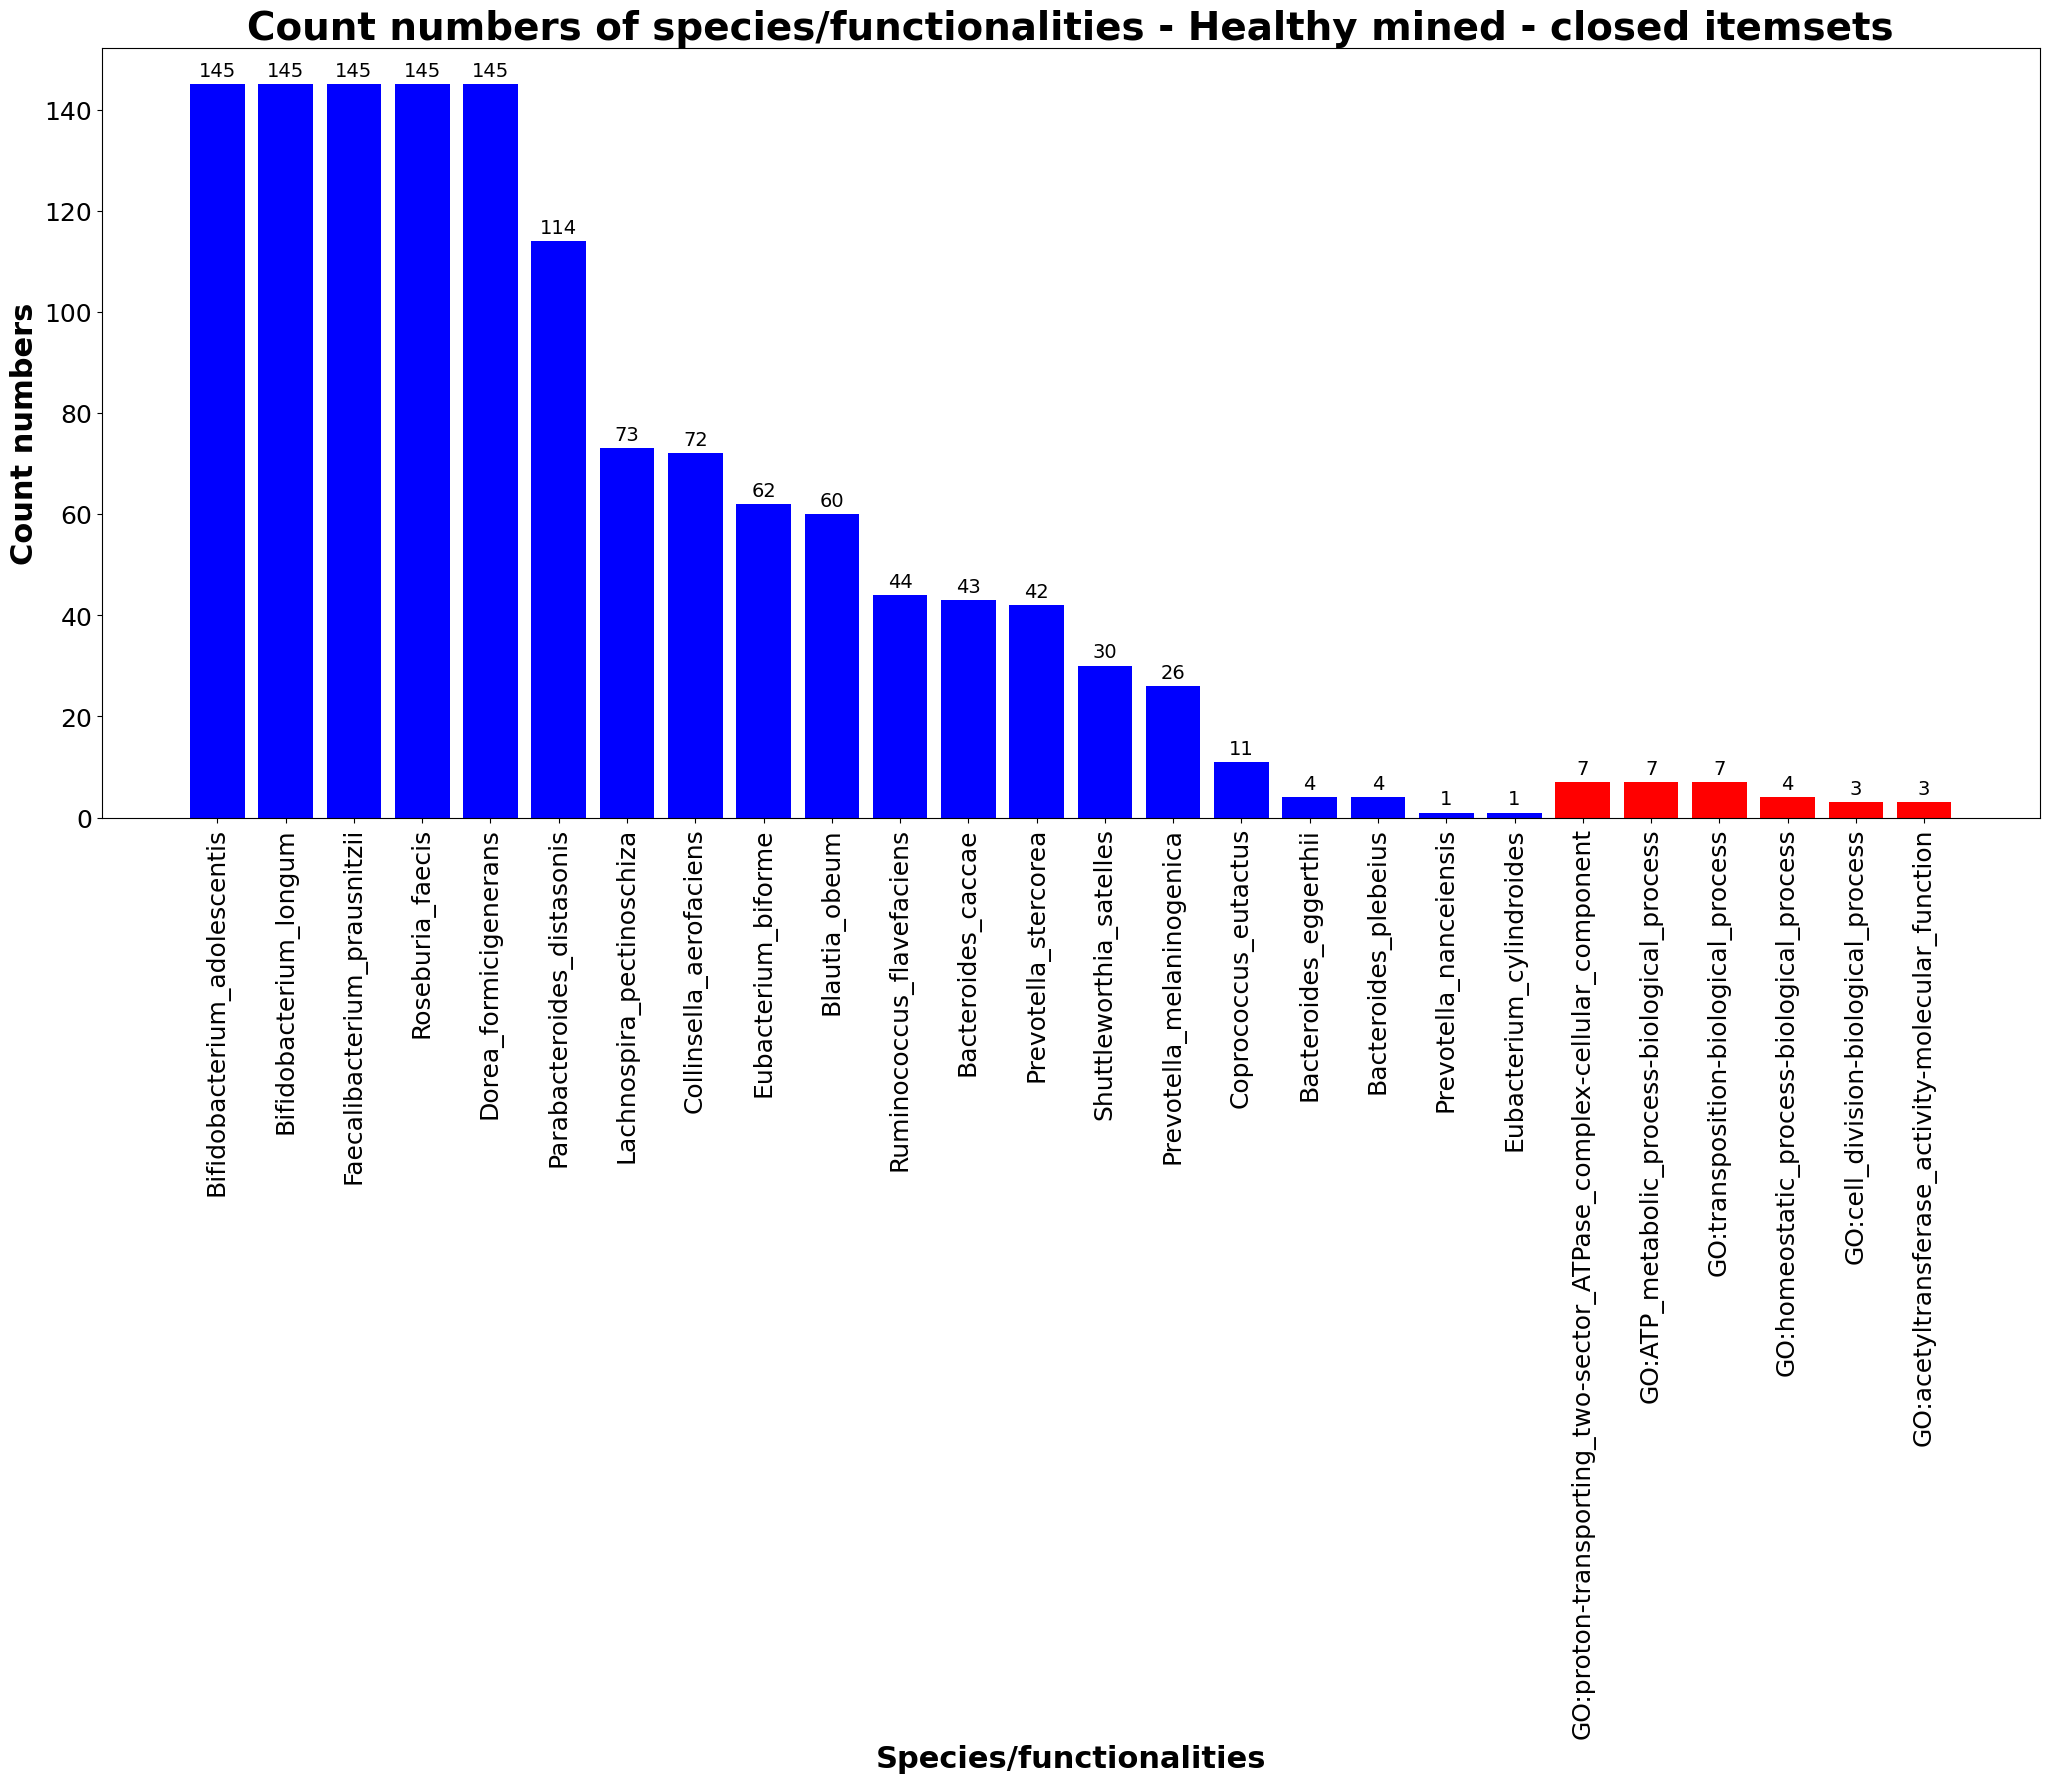

The data file committed next to this chart (first rows):
, item, count, label
0, Bifidobacterium_adolescentis, 145, species
1, Bifidobacterium_longum, 145, species
2, Faecalibacterium_prausnitzii, 145, species
3, Roseburia_faecis, 145, species
4, Dorea_formicigenerans, 145, species
5, Parabacteroides_distasonis, 114, species
6, Lachnospira_pectinoschiza, 73, species
7, Collinsella_aerofaciens, 72, species
8, Eubacterium_biforme, 62, species
9, Blautia_obeum, 60, species
10, Ruminococcus_flavefaciens, 44, species
11, Bacteroides_caccae, 43, species
12, Prevotella_stercorea, 42, species
13, Shuttleworthia_satelles, 30, species
14, Prevotella_melaninogenica, 26, species
15, Coprococcus_eutactus, 11, species
16, Bacteroides_eggerthii, 4, species
17, Bacteroides_plebeius, 4, species
18, Prevotella_nanceiensis, 1, species
19, Eubacterium_cylindroides, 1, species
20, GO:proton-transporting_two-sector_ATPase…, 7, functionality
21, GO:ATP_metabolic_process-biological_proc…, 7, functionality
22, GO:transposition-biological_process, 7, functionality
23, GO:homeostatic_process-biological_proces…, 4, functionality
24, GO:cell_division-biological_process, 3, functionality
25, GO:acetyltransferase_activity-molecular_…, 3, functionality
